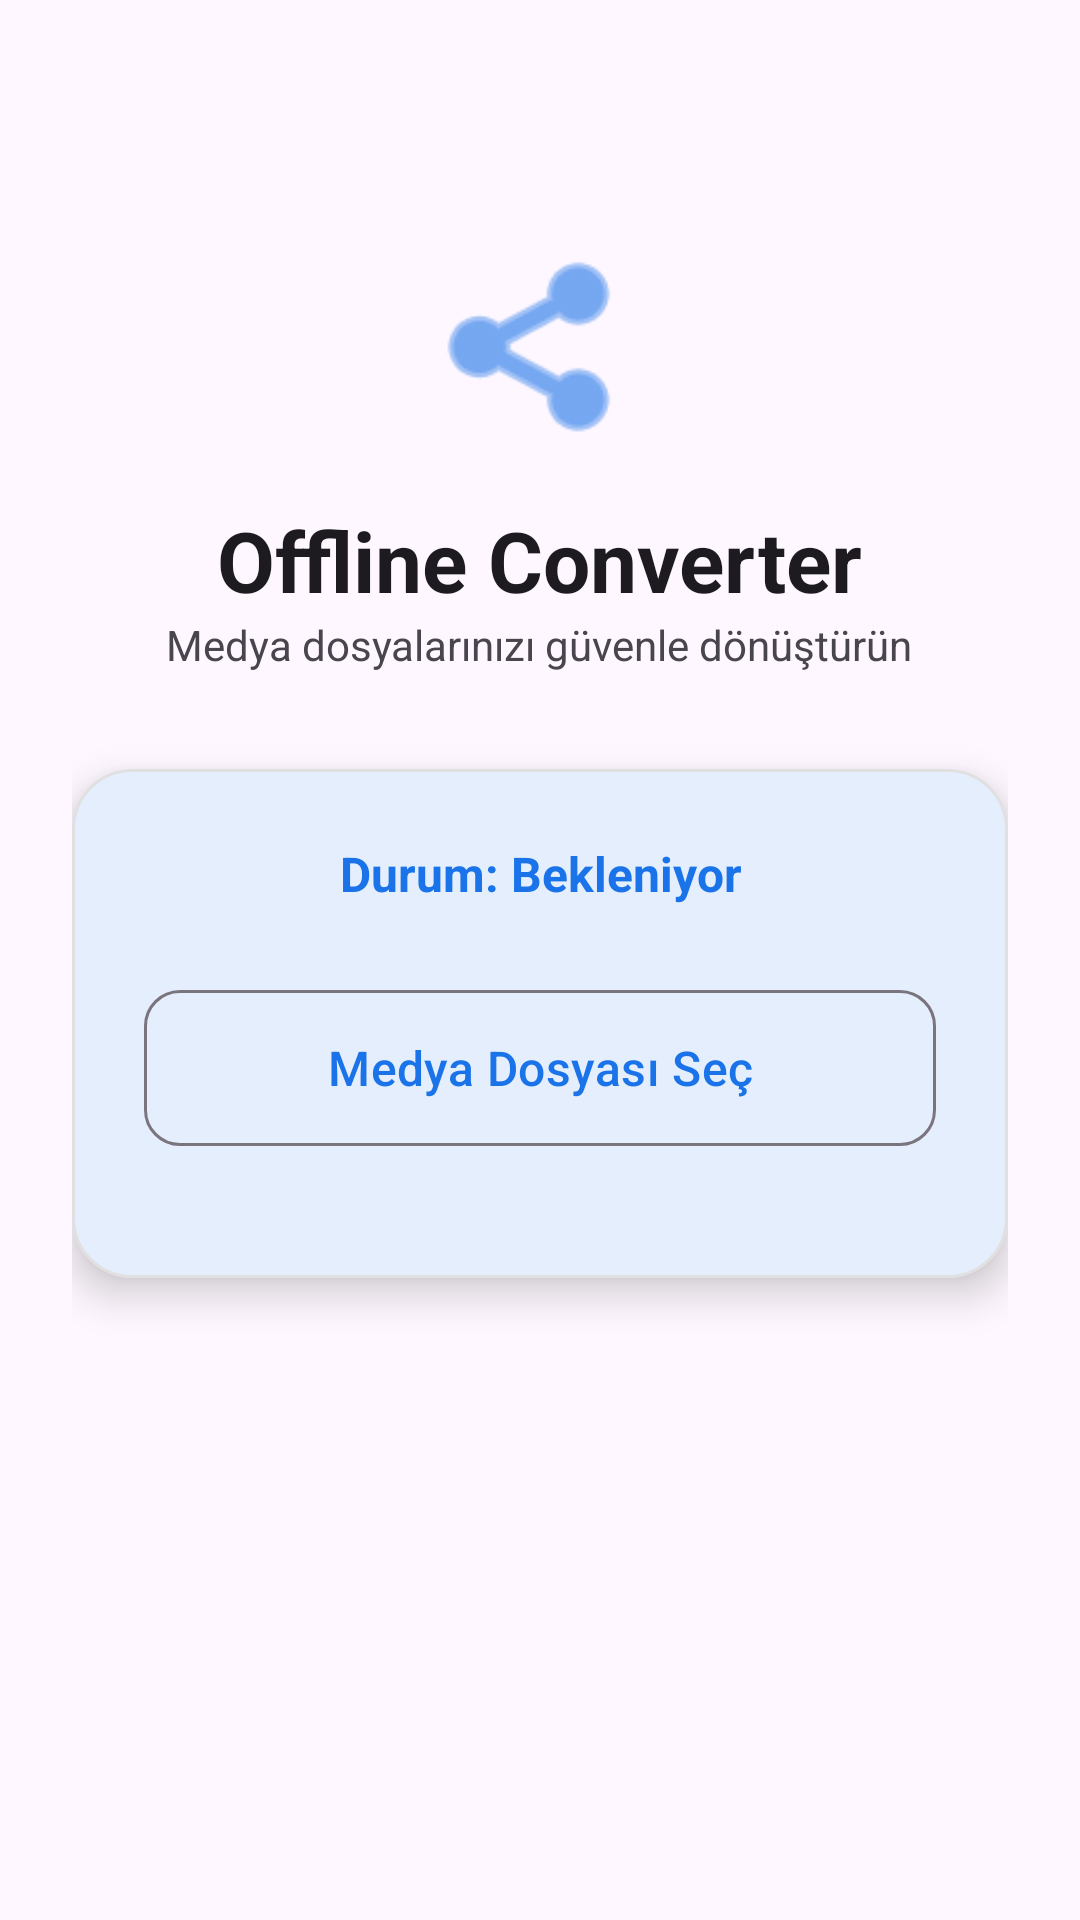

Produce the Android XML layout that renders to this screen, including the resource entries it uses.
<!-- AndroidManifest.xml: application theme Theme.OfflineMobileConverter -->
<!-- res/layout/fragment_home.xml -->
<?xml version="1.0" encoding="utf-8"?>
<ScrollView xmlns:android="http://schemas.android.com/apk/res/android"
    xmlns:app="http://schemas.android.com/apk/res-auto"
    xmlns:tools="http://schemas.android.com/tools"
    android:layout_width="match_parent"
    android:layout_height="match_parent"
    android:fillViewport="true"
    android:background="?android:attr/colorBackground"
    android:paddingTop="24dp">

    <LinearLayout
        android:paddingTop="24dp"
        android:layout_width="match_parent"
        android:layout_height="wrap_content"
        android:orientation="vertical"
        android:padding="24dp"
        android:gravity="center_horizontal"
        android:animateLayoutChanges="true">

        <ImageView
            android:layout_width="72dp"
            android:layout_height="72dp"
            android:layout_marginTop="32dp"
            android:layout_marginBottom="16dp"
            android:src="@android:drawable/ic_menu_share"
            app:tint="?attr/colorPrimary" />

        <TextView
            android:layout_width="wrap_content"
            android:layout_height="wrap_content"
            android:text="Offline Converter"
            android:textSize="28sp"
            android:textStyle="bold"
            android:textColor="?android:attr/textColorPrimary" />

        <TextView
            android:layout_width="wrap_content"
            android:layout_height="wrap_content"
            android:text="Medya dosyalarınızı güvenle dönüştürün"
            android:textSize="14sp"
            android:textColor="?android:attr/textColorSecondary"
            android:layout_marginBottom="32dp" />

        <com.google.android.material.card.MaterialCardView
            android:layout_width="match_parent"
            android:layout_height="wrap_content"
            app:cardCornerRadius="20dp"
            app:cardElevation="8dp"
            app:strokeWidth="1dp"
            app:strokeColor="#E0E0E0"
            app:contentPadding="24dp">

            <LinearLayout
                android:layout_width="match_parent"
                android:layout_height="wrap_content"
                android:orientation="vertical"
                android:animateLayoutChanges="true">

                <TextView
                    android:id="@+id/statusText"
                    android:layout_width="match_parent"
                    android:layout_height="wrap_content"
                    android:text="Durum: Bekleniyor"
                    android:textSize="16sp"
                    android:textStyle="bold"
                    android:textColor="?attr/colorPrimary"
                    android:textAlignment="center"
                    android:layout_marginBottom="24dp" />

                <com.google.android.material.button.MaterialButton
                    android:id="@+id/selectFileButton"
                    style="@style/Widget.Material3.Button.OutlinedButton"
                    android:layout_width="match_parent"
                    android:layout_height="60dp"
                    android:text="Medya Dosyası Seç"
                    app:cornerRadius="12dp"
                    android:textSize="16sp" />

                <com.google.android.material.textfield.TextInputLayout
                    android:id="@+id/formatInputLayout"
                    style="@style/Widget.Material3.TextInputLayout.OutlinedBox.ExposedDropdownMenu"
                    android:layout_width="match_parent"
                    android:layout_height="wrap_content"
                    android:layout_marginTop="16dp"
                    android:visibility="gone"
                    tools:visibility="visible"
                    app:boxCornerRadiusTopStart="12dp"
                    app:boxCornerRadiusTopEnd="12dp"
                    app:boxCornerRadiusBottomStart="12dp"
                    app:boxCornerRadiusBottomEnd="12dp">

                    <AutoCompleteTextView
                        android:id="@+id/formatAutoComplete"
                        android:layout_width="match_parent"
                        android:layout_height="wrap_content"
                        android:inputType="none"
                        android:hint="Dönüştürülecek Format"
                        android:textColor="?android:attr/textColorPrimary" />
                </com.google.android.material.textfield.TextInputLayout>

                <LinearLayout
                    android:id="@+id/trimLayout"
                    android:layout_width="match_parent"
                    android:layout_height="wrap_content"
                    android:orientation="vertical"
                    android:visibility="gone"
                    android:layout_marginTop="16dp">

                    <TextView
                        android:id="@+id/trimTimeText"
                        android:layout_width="match_parent"
                        android:layout_height="wrap_content"
                        android:text="Kesilecek Aralık: 00:00 - 00:00"
                        android:textStyle="bold"
                        android:textColor="?attr/colorOnSurface"
                        android:layout_marginBottom="8dp"/>

                    <com.google.android.material.slider.RangeSlider
                        android:id="@+id/trimSlider"
                        android:layout_width="match_parent"
                        android:layout_height="wrap_content"
                        android:stepSize="1.0"
                        app:thumbColor="@color/blue_primary"
                        app:trackColorActive="@color/blue_primary" />
                </LinearLayout>

                <com.google.android.material.textfield.TextInputLayout
                    android:id="@+id/resolutionInputLayout"
                    style="@style/Widget.Material3.TextInputLayout.OutlinedBox.ExposedDropdownMenu"
                    android:layout_width="match_parent"
                    android:layout_height="wrap_content"
                    android:layout_marginTop="12dp"
                    android:visibility="gone"
                    tools:visibility="visible"
                    app:boxCornerRadiusTopStart="12dp"
                    app:boxCornerRadiusTopEnd="12dp"
                    app:boxCornerRadiusBottomStart="12dp"
                    app:boxCornerRadiusBottomEnd="12dp">

                    <AutoCompleteTextView
                        android:id="@+id/resolutionAutoComplete"
                        android:layout_width="match_parent"
                        android:layout_height="wrap_content"
                        android:inputType="none"
                        android:hint="Çözünürlük"
                        android:textColor="?android:attr/textColorPrimary" />
                </com.google.android.material.textfield.TextInputLayout>

                <com.google.android.material.textfield.TextInputLayout
                    android:id="@+id/qualityInputLayout"
                    style="@style/Widget.Material3.TextInputLayout.OutlinedBox.ExposedDropdownMenu"
                    android:layout_width="match_parent"
                    android:layout_height="wrap_content"
                    android:layout_marginTop="12dp"
                    android:visibility="gone"
                    tools:visibility="visible"
                    app:boxCornerRadiusTopStart="12dp"
                    app:boxCornerRadiusTopEnd="12dp"
                    app:boxCornerRadiusBottomStart="12dp"
                    app:boxCornerRadiusBottomEnd="12dp">

                    <AutoCompleteTextView
                        android:id="@+id/qualityAutoComplete"
                        android:layout_width="match_parent"
                        android:layout_height="wrap_content"
                        android:inputType="none"
                        android:hint="Video Kalitesi (Sıkıştırma)"
                        android:textColor="?android:attr/textColorPrimary" />
                </com.google.android.material.textfield.TextInputLayout>

                <FrameLayout
                    android:layout_width="match_parent"
                    android:layout_height="wrap_content"
                    android:layout_marginTop="16dp">

                    <com.google.android.material.button.MaterialButton
                        android:id="@+id/convertButton"
                        style="@style/Widget.Material3.Button"
                        android:layout_width="match_parent"
                        android:layout_height="60dp"
                        android:text="Dönüştür"
                        app:cornerRadius="12dp"
                        android:textSize="16sp"
                        android:visibility="gone"
                        tools:visibility="visible" />

                    <com.google.android.material.button.MaterialButton
                        android:id="@+id/cancelButton"
                        style="@style/Widget.Material3.Button.OutlinedButton"
                        android:layout_width="match_parent"
                        android:layout_height="60dp"
                        android:text="İptal Et"
                        android:textColor="@color/design_default_color_error"
                        app:strokeColor="@color/design_default_color_error"
                        app:cornerRadius="12dp"
                        android:textSize="16sp"
                        android:visibility="gone" />
                </FrameLayout>

                <ProgressBar
                    android:id="@+id/progressBar"
                    style="?android:attr/progressBarStyleHorizontal"
                    android:layout_width="match_parent"
                    android:layout_height="wrap_content"
                    android:layout_marginTop="24dp"
                    android:scaleY="1.5"
                    android:progressTint="?attr/colorPrimary"
                    android:max="100"
                    android:progress="0"
                    android:visibility="gone"
                    tools:visibility="visible" />

                <TextView
                    android:id="@+id/progressPercentage"
                    android:layout_width="match_parent"
                    android:layout_height="wrap_content"
                    android:text="%0"
                    android:textAlignment="center"
                    android:layout_marginTop="8dp"
                    android:textStyle="bold"
                    android:textSize="16sp"
                    android:visibility="gone"
                    tools:visibility="visible" />

            </LinearLayout>
        </com.google.android.material.card.MaterialCardView>
    </LinearLayout>
</ScrollView>
<!-- resources referenced by this layout -->
<resources>
  <color name="blue_primary">#1A73E8</color>
  <style name="Theme.OfflineMobileConverter" parent="Base.Theme.OfflineMobileConverter" />
  <style name="Base.Theme.OfflineMobileConverter" parent="Theme.Material3.DayNight.NoActionBar">
          <item name="colorPrimary">@color/blue_primary</item>
          <item name="colorOnPrimary">@color/white</item>
          <item name="colorSecondary">@color/blue_primary</item>
          <item name="colorError">@color/error_red</item>
  
          <item name="android:windowBackground">@color/bg_light</item>
          <item name="colorSurface">@color/surface_light</item>
          <item name="colorOnSurface">@color/black</item>
  
          <item name="android:statusBarColor">@color/bg_light</item>
          <item name="android:windowLightStatusBar">true</item>
  
          <item name="android:navigationBarColor">@color/surface_light</item>
      </style>
  <color name="white">#FFFFFF</color>
  <color name="error_red">#EA4335</color>
  <color name="bg_light">#F8F9FA</color>
  <color name="surface_light">#FFFFFF</color>
  <color name="black">#000000</color>
</resources>
